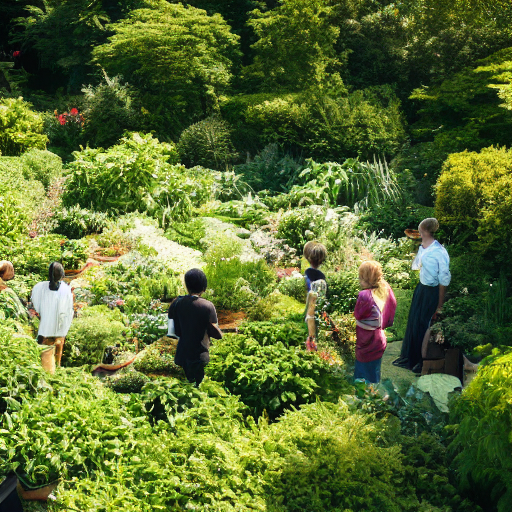
Generation parameters embedded in this image by AUTOMATIC1111 Stable Diffusion web UI or a fork of it (Forge, ...) (PNG 'parameters' text chunk):
a small group of people standing in a garden
Negative prompt: collage, cropped, photo album
Steps: 100, Sampler: DDIM, CFG scale: 4, Seed: 624506013, Size: 512x512, Model hash: 5bb8c130, Batch size: 15, Batch pos: 13